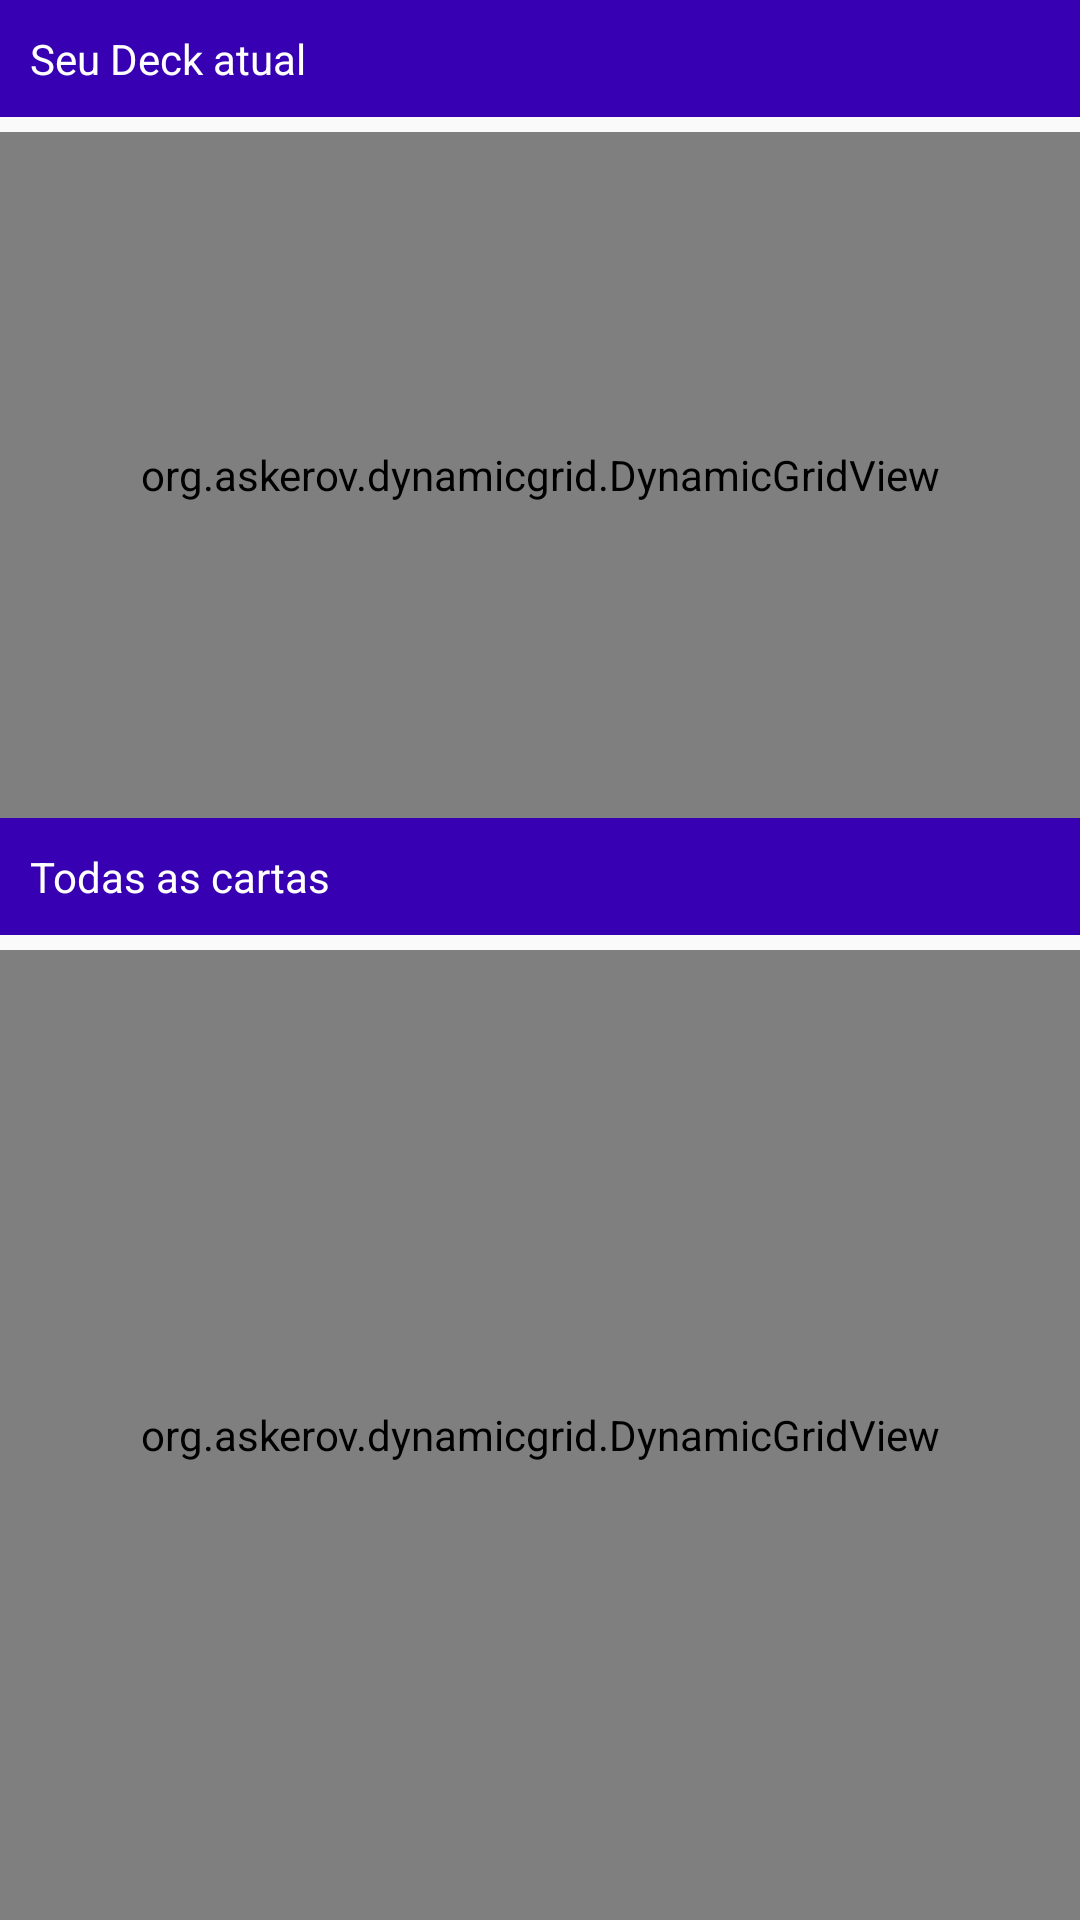

Produce the Android XML layout that renders to this screen, including the resource entries it uses.
<!-- AndroidManifest.xml: application theme AppTheme -->
<!-- res/layout/content_inventario.xml -->
<?xml version="1.0" encoding="utf-8"?>
<LinearLayout xmlns:android="http://schemas.android.com/apk/res/android"
    xmlns:app="http://schemas.android.com/apk/res-auto"
    xmlns:tools="http://schemas.android.com/tools"
    android:id="@+id/content_inventario"
    android:layout_width="match_parent"
    android:layout_height="match_parent"
    app:layout_behavior="@string/appbar_scrolling_view_behavior"
    tools:context="br.com.gamesseller.yugiooh.InventarioActivity"
    tools:showIn="@layout/activity_inventario"
    android:background="@drawable/background"
    android:orientation="vertical">

    <TextView
        android:layout_width="match_parent"
        android:layout_height="wrap_content"
        android:textColor="#fff"
        android:text="Seu Deck atual"
        android:background="@color/colorPrimaryDark"
        android:padding="10dp"
        android:layout_marginBottom="5dp"/>

    <org.askerov.dynamicgrid.DynamicGridView
        android:layout_width="match_parent"
        android:id="@+id/grid_view_cartasUser"
        android:numColumns="4"
        android:layout_weight="1.3"
        android:layout_height="match_parent"></org.askerov.dynamicgrid.DynamicGridView>
    <TextView
        android:layout_width="match_parent"
        android:layout_height="wrap_content"
        android:textColor="#fff"
        android:text="Todas as cartas"
        android:background="@color/colorPrimaryDark"
        android:padding="10dp"
        android:layout_marginBottom="5dp"/>
    <org.askerov.dynamicgrid.DynamicGridView
        android:layout_width="match_parent"
        android:id="@+id/grid_view_cartas"
        android:numColumns="4"
        android:layout_weight="1"
        android:layout_height="match_parent"></org.askerov.dynamicgrid.DynamicGridView>

</LinearLayout>
<!-- res/layout/activity_inventario.xml (included above) -->
<?xml version="1.0" encoding="utf-8"?>
<android.support.design.widget.CoordinatorLayout xmlns:android="http://schemas.android.com/apk/res/android"
    xmlns:app="http://schemas.android.com/apk/res-auto"
    xmlns:tools="http://schemas.android.com/tools"
    android:layout_width="match_parent"
    android:layout_height="match_parent"
    android:fitsSystemWindows="true"
    tools:context="br.com.gamesseller.yugiooh.InventarioActivity">

    <include layout="@layout/content_inventario" />

    <include layout="@layout/layout_carta" />

</android.support.design.widget.CoordinatorLayout>
<!-- resources referenced by this layout -->
<resources>
  <style name="AppTheme" parent="Theme.AppCompat.Light.DarkActionBar">
          
          <item name="colorPrimary">@color/colorPrimary</item>
          <item name="colorPrimaryDark">@color/colorPrimaryDark</item>
          <item name="colorAccent">@color/colorAccent</item>
      </style>
  <!-- not gathered from this repository: default colours our renderer supplied (Android Studio template values) -->
  <color name="colorPrimary">#FF6200EE</color>
  <color name="colorPrimaryDark">#FF3700B3</color>
  <color name="colorAccent">#FF03DAC5</color>
</resources>
